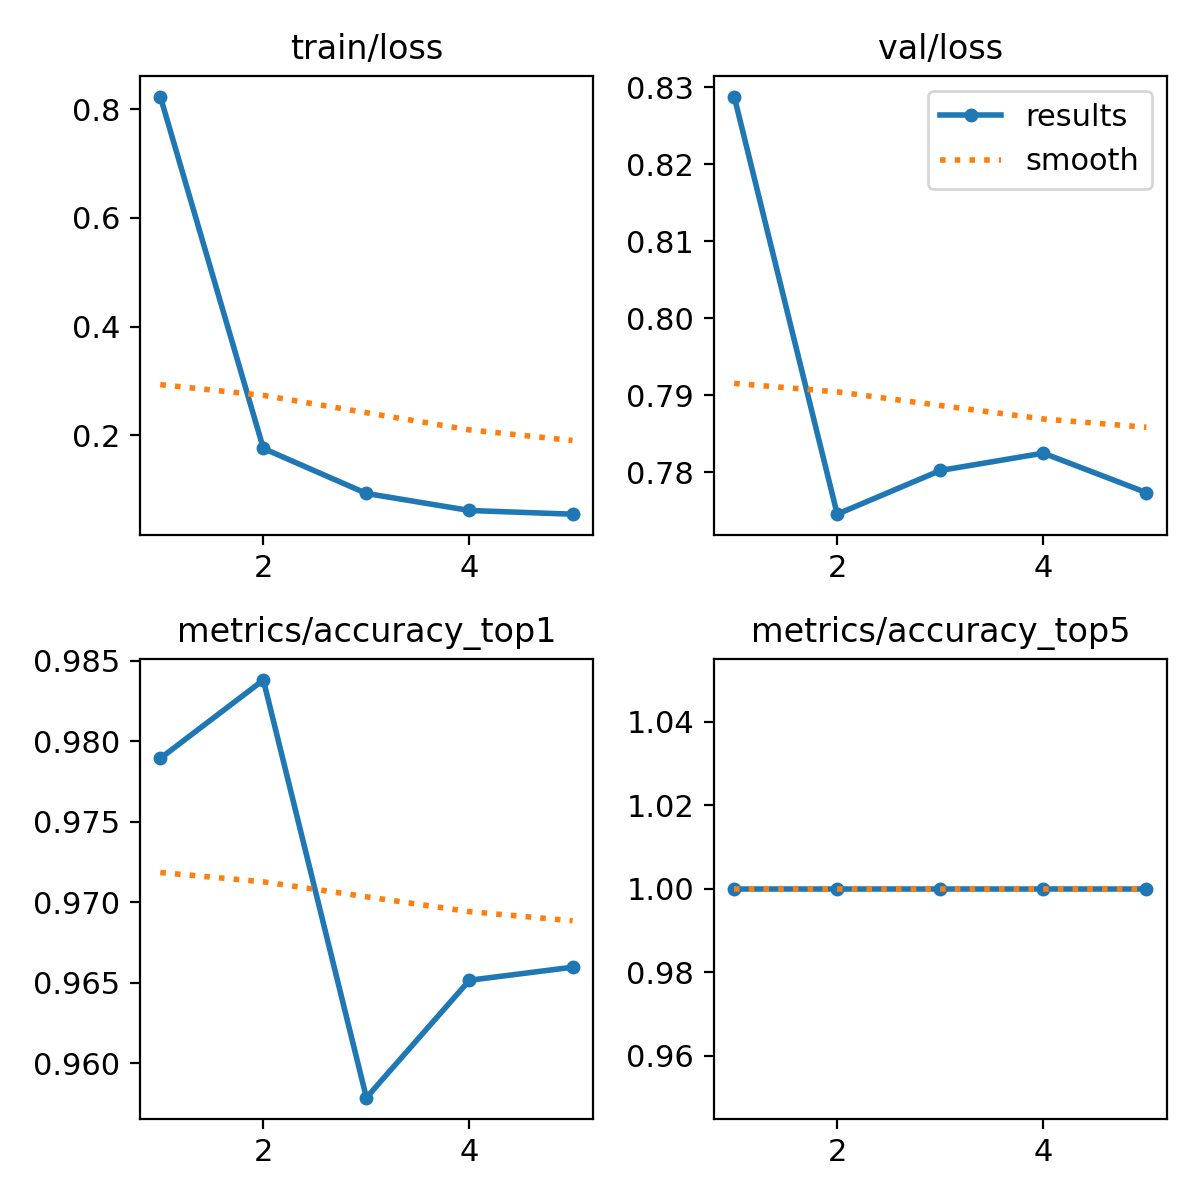

Data behind this chart, as committed beside it:
epoch, train/loss, metrics/accuracy_top1, metrics/accuracy_top5, val/loss, lr/pg0, lr/pg1, lr/pg2
1, 0.8235, 0.9789, 1, 0.8288, 0.000237, 0.000237, 0.000237
2, 0.1758, 0.9838, 1, 0.7746, 0.0003809, 0.0003809, 0.0003809
3, 0.09285, 0.9579, 1, 0.7803, 0.0004306, 0.0004306, 0.0004306
4, 0.0615, 0.9651, 1, 0.7825, 0.0002899, 0.0002899, 0.0002899
5, 0.05471, 0.966, 1, 0.7774, 0.0002899, 0.0002899, 0.0002899
